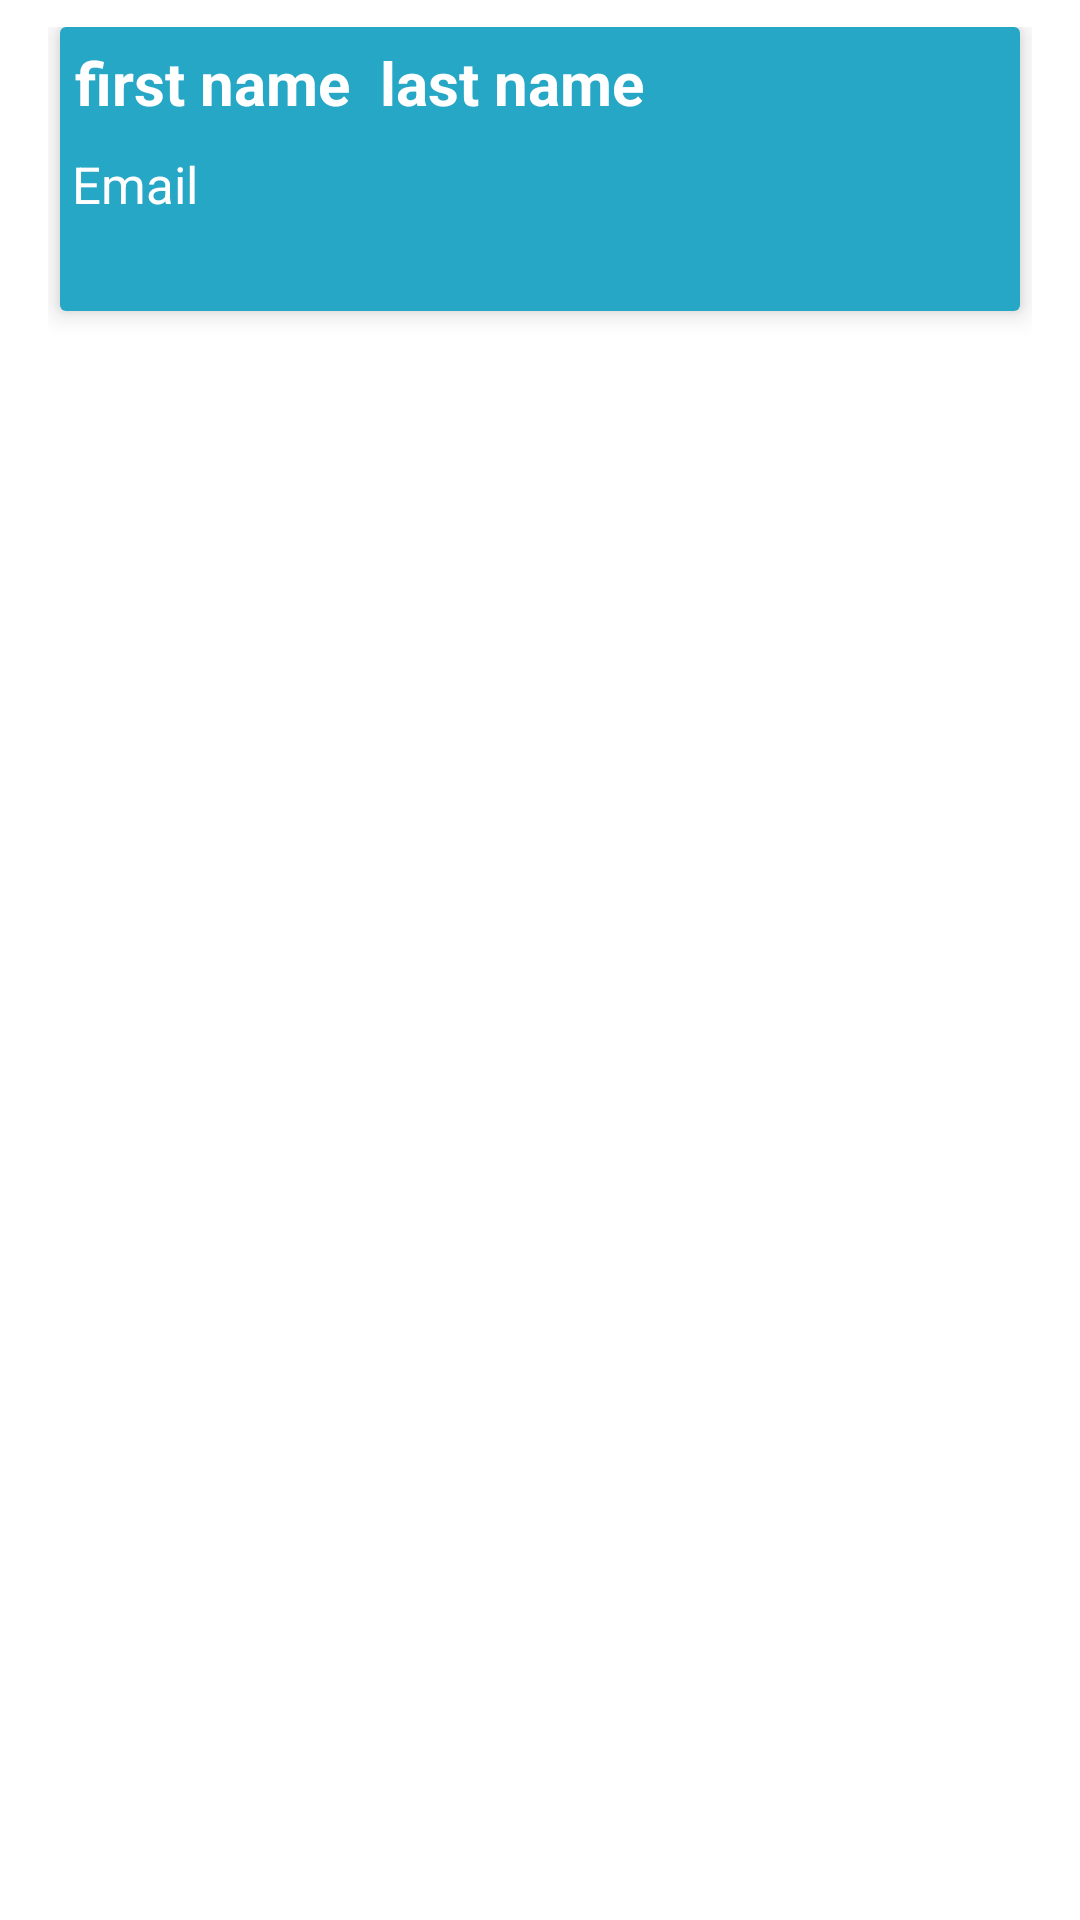

This screen was rendered from an Android layout file. Write that file and the resources it references.
<!-- AndroidManifest.xml: application theme Theme.StadyMasca -->
<!-- res/layout/info.xml -->
<?xml version="1.0" encoding="utf-8"?>

<LinearLayout xmlns:android="http://schemas.android.com/apk/res/android"
    xmlns:tools="http://schemas.android.com/tools"
    android:layout_width="match_parent"
    android:layout_height="wrap_content"
    xmlns:app="http://schemas.android.com/apk/res-auto"
    android:orientation="horizontal"
    android:paddingVertical="9dp"
    android:paddingHorizontal="16dp">
    <androidx.cardview.widget.CardView
        android:id="@+id/card_view"

        android:layout_width="match_parent"
        android:layout_height="wrap_content"
        android:layout_marginHorizontal="4dp"
        app:cardElevation="5dp">


    <LinearLayout
        android:id="@+id/forcolor"
        android:layout_width="match_parent"
        android:layout_height="wrap_content"
        android:background="#26A7C5"

        android:orientation="vertical">

        <LinearLayout
            android:layout_width="match_parent"
            android:layout_height="wrap_content"
            android:orientation="horizontal">

            <TextView

                android:id="@+id/name1Person"
                android:layout_width="wrap_content"
                android:layout_height="wrap_content"
                android:layout_margin="5dp"
                android:layout_marginRight="10dp"
                android:text="first name"
                android:textColor="#fff"
                android:textSize="20dp"
                android:textStyle="bold" />

            <TextView
                android:id="@+id/name2Person"
                android:layout_width="wrap_content"
                android:layout_height="wrap_content"
                android:layout_margin="5dp"
                android:text="last name"
                android:textColor="#fff"
                android:textSize="20dp"
                android:textStyle="bold"
               />


        </LinearLayout>

        <LinearLayout
            android:layout_width="match_parent"
            android:layout_height="wrap_content"

            android:orientation="horizontal">

            <TextView
                android:id="@+id/emailPerson"
                android:layout_width="0dp"
                android:layout_weight="1"
                android:layout_height="wrap_content"
                android:layout_margin="4dp"
                android:layout_marginHorizontal="5dp"
                android:text="Email"
                android:textColor="#fff"
                android:textSize="17dp"
                />

            <ImageView
                android:id="@+id/block1"
                android:layout_width="wrap_content"
                android:layout_height="wrap_content"
                android:layout_marginHorizontal="5dp"
                android:src="@drawable/block"
                />

            <ImageView
                android:id="@+id/edit1"
                android:layout_width="wrap_content"

                android:layout_height="wrap_content"
                android:layout_marginHorizontal="5dp"
                android:src="@drawable/edit"
                />

        </LinearLayout>

        <TextView
            android:id="@+id/blk"
            android:layout_width="wrap_content"
            android:layout_height="wrap_content"
            android:text=""
            android:textStyle="bold"
            android:layout_marginHorizontal="5dp"
            android:textColor="#fff"
            android:textSize="20dp" />

        </LinearLayout>
    </androidx.cardview.widget.CardView>

</LinearLayout>
<!-- resources referenced by this layout -->
<resources>
  <style name="Theme.StadyMasca" parent="Theme.MaterialComponents.DayNight.NoActionBar">
          
          <item name="colorPrimary">@color/white</item>
          <item name="colorPrimaryVariant">@color/white</item>
          <item name="colorOnPrimary">@color/white</item>
          
          <item name="colorSecondary">@color/teal_200</item>
          <item name="colorSecondaryVariant">@color/teal_700</item>
          <item name="colorOnSecondary">@color/black</item>
          
          <item name="android:statusBarColor" tools:targetApi="l">?attr/colorPrimaryVariant</item>
          
  
      </style>
  <color name="white">#A60CE8</color>
  <color name="teal_200">#FF03DAC5</color>
  <color name="teal_700">#FF018786</color>
  <color name="black">#0096d2</color>
</resources>
